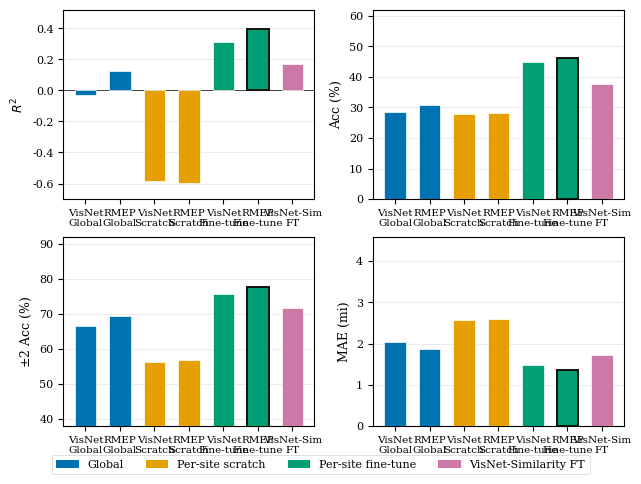

Here is the Python script that generated this plot: (Note: this script raises an exception after producing the figure.)
"""
make_fig1_metrics.py  —  grouped bar chart, all 7 configurations × 4 metrics
Run from:  vis_networks/
Output:    ../paper/figures/fig1_metrics.png
"""
import numpy as np
import matplotlib as mpl
import matplotlib.pyplot as plt
from matplotlib.patches import Patch
import os

# ── Publication rcParams ─────────────────────────────────────────────────────
mpl.rcParams.update({
    "figure.dpi": 300, "savefig.dpi": 300,
    "font.family": "serif", "font.serif": ["Times New Roman", "DejaVu Serif"],
    "font.size": 9, "axes.titlesize": 9, "axes.labelsize": 9,
    "xtick.labelsize": 7.5, "ytick.labelsize": 8,
    "legend.fontsize": 8, "legend.framealpha": 0.88,
    "axes.linewidth": 0.8, "patch.linewidth": 0.5,
    "grid.linewidth": 0.5, "grid.alpha": 0.35,
    "figure.constrained_layout.use": True,
})
FULL_WIDTH = 6.30  # inches  (≈160 mm, cas-sc text width)

# ── Aggregate results (Table 2 of manuscript) ────────────────────────────────
configs = [
    "VisNet\nGlobal", "RMEP\nGlobal",
    "VisNet\nScratch", "RMEP\nScratch",
    "VisNet\nFine-tune", "RMEP\nFine-tune",
    "VisNet-Sim\nFT",
]
metrics = {
    "$R^2$":         [-0.030,  0.126, -0.581, -0.594,  0.310,  0.396,  0.170],
    "Acc (%)":       [ 28.4,   30.9,   27.8,   28.1,   44.9,   46.3,   37.7],
    "$\\pm$2 Acc (%)":[ 66.4,  69.3,   56.1,   56.9,   75.7,   77.6,   71.6],
    "MAE (mi)":      [  2.047, 1.861,  2.583,  2.588,  1.473,  1.363,  1.720],
}
# Whether higher is better for each metric
higher_better = [True, True, True, False]

# Colorblind-safe palette
C = {"global": "#0072B2", "scratch": "#E69F00",
     "ft": "#009E73", "sim": "#CC79A7"}
bar_colors = [C["global"], C["global"],
              C["scratch"], C["scratch"],
              C["ft"], C["ft"],
              C["sim"]]

ylims  = [(-0.70, 0.52), (0, 62), (38, 92), (0, 4.6)]
yticks = [
    [-0.6, -0.4, -0.2, 0.0, 0.2, 0.4],
    [0, 10, 20, 30, 40, 50, 60],
    [40, 50, 60, 70, 80, 90],
    [0, 1, 2, 3, 4],
]

fig, axes = plt.subplots(2, 2, figsize=(FULL_WIDTH, FULL_WIDTH * 0.72))
x = np.arange(len(configs))

for ax, (mname, vals), ylim, yt, hb in zip(
        axes.flatten(), metrics.items(), ylims, yticks, higher_better):

    bars = ax.bar(x, vals, width=0.62, color=bar_colors,
                  edgecolor="white", linewidth=0.5, zorder=3)
    # Bold border on best CNN bar (exclude VEIA-level — all are CNN here)
    best = int(np.argmax(vals) if hb else np.argmin(vals))
    bars[best].set_edgecolor("#111111")
    bars[best].set_linewidth(1.4)

    ax.axhline(0, color="black", linewidth=0.5, zorder=2)
    ax.set_ylabel(mname)
    ax.set_xticks(x)
    ax.set_xticklabels(configs)
    ax.set_ylim(ylim)
    ax.set_yticks(yt)
    ax.yaxis.grid(True, zorder=0)
    ax.set_axisbelow(True)

legend_handles = [
    Patch(facecolor=C["global"],  label="Global"),
    Patch(facecolor=C["scratch"], label="Per-site scratch"),
    Patch(facecolor=C["ft"],      label="Per-site fine-tune"),
    Patch(facecolor=C["sim"],     label="VisNet-Similarity FT"),
]
fig.legend(handles=legend_handles, loc="lower center",
           ncol=4, bbox_to_anchor=(0.5, -0.045), frameon=True)

out = os.path.join("..", "paper", "figures", "fig1_metrics.png")
os.makedirs(os.path.dirname(out), exist_ok=True)
fig.savefig(out, dpi=300, bbox_inches="tight")
print(f"Saved {out}")
